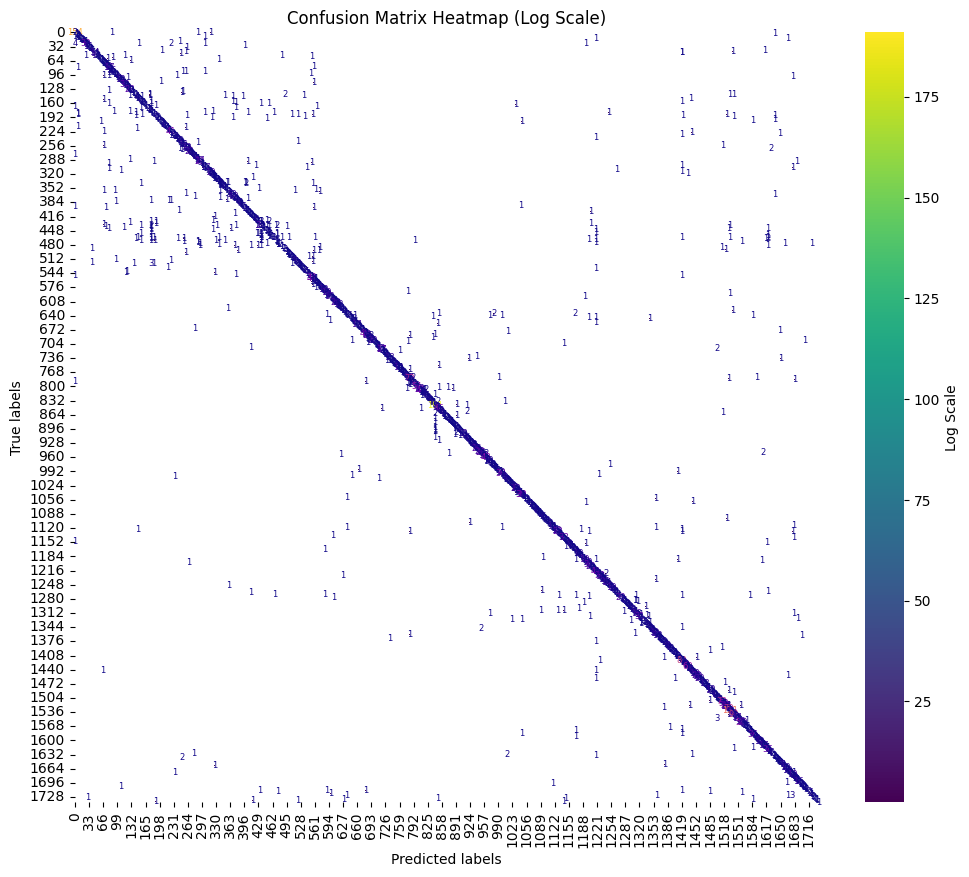

Source data for this figure (header and first rows):
0, 0, 154
0, 87, 1
0, 288, 1
0, 317, 1
1, 1, 2
2, 1637, 1
3, 3, 1
4, 4, 2
5, 5, 1
6, 6, 2
7, 7, 2
8, 8, 1
9, 9, 1
9, 304, 1
10, 0, 1
11, 11, 1
12, 7, 1
13, 1218, 1
13, 1667, 1
14, 14, 1
15, 15, 2
16, 16, 2
17, 17, 1
18, 18, 2
19, 19, 1
20, 20, 4
20, 24, 1
21, 245, 1
22, 22, 1
23, 23, 1
24, 0, 4
24, 24, 39
24, 148, 1
24, 224, 2
24, 304, 1
24, 1194, 1
25, 25, 1
26, 26, 1
27, 27, 2
28, 28, 1
29, 397, 1
30, 30, 1
31, 31, 2
32, 32, 11
33, 33, 1
34, 262, 1
35, 35, 1
36, 36, 1
37, 37, 1
38, 38, 1
39, 39, 4
40, 203, 1
41, 41, 1
41, 1612, 1
42, 258, 1
43, 1538, 1
44, 44, 1
45, 45, 14
45, 1419, 1
46, 1419, 1
47, 47, 11
... 1,995 more rows
